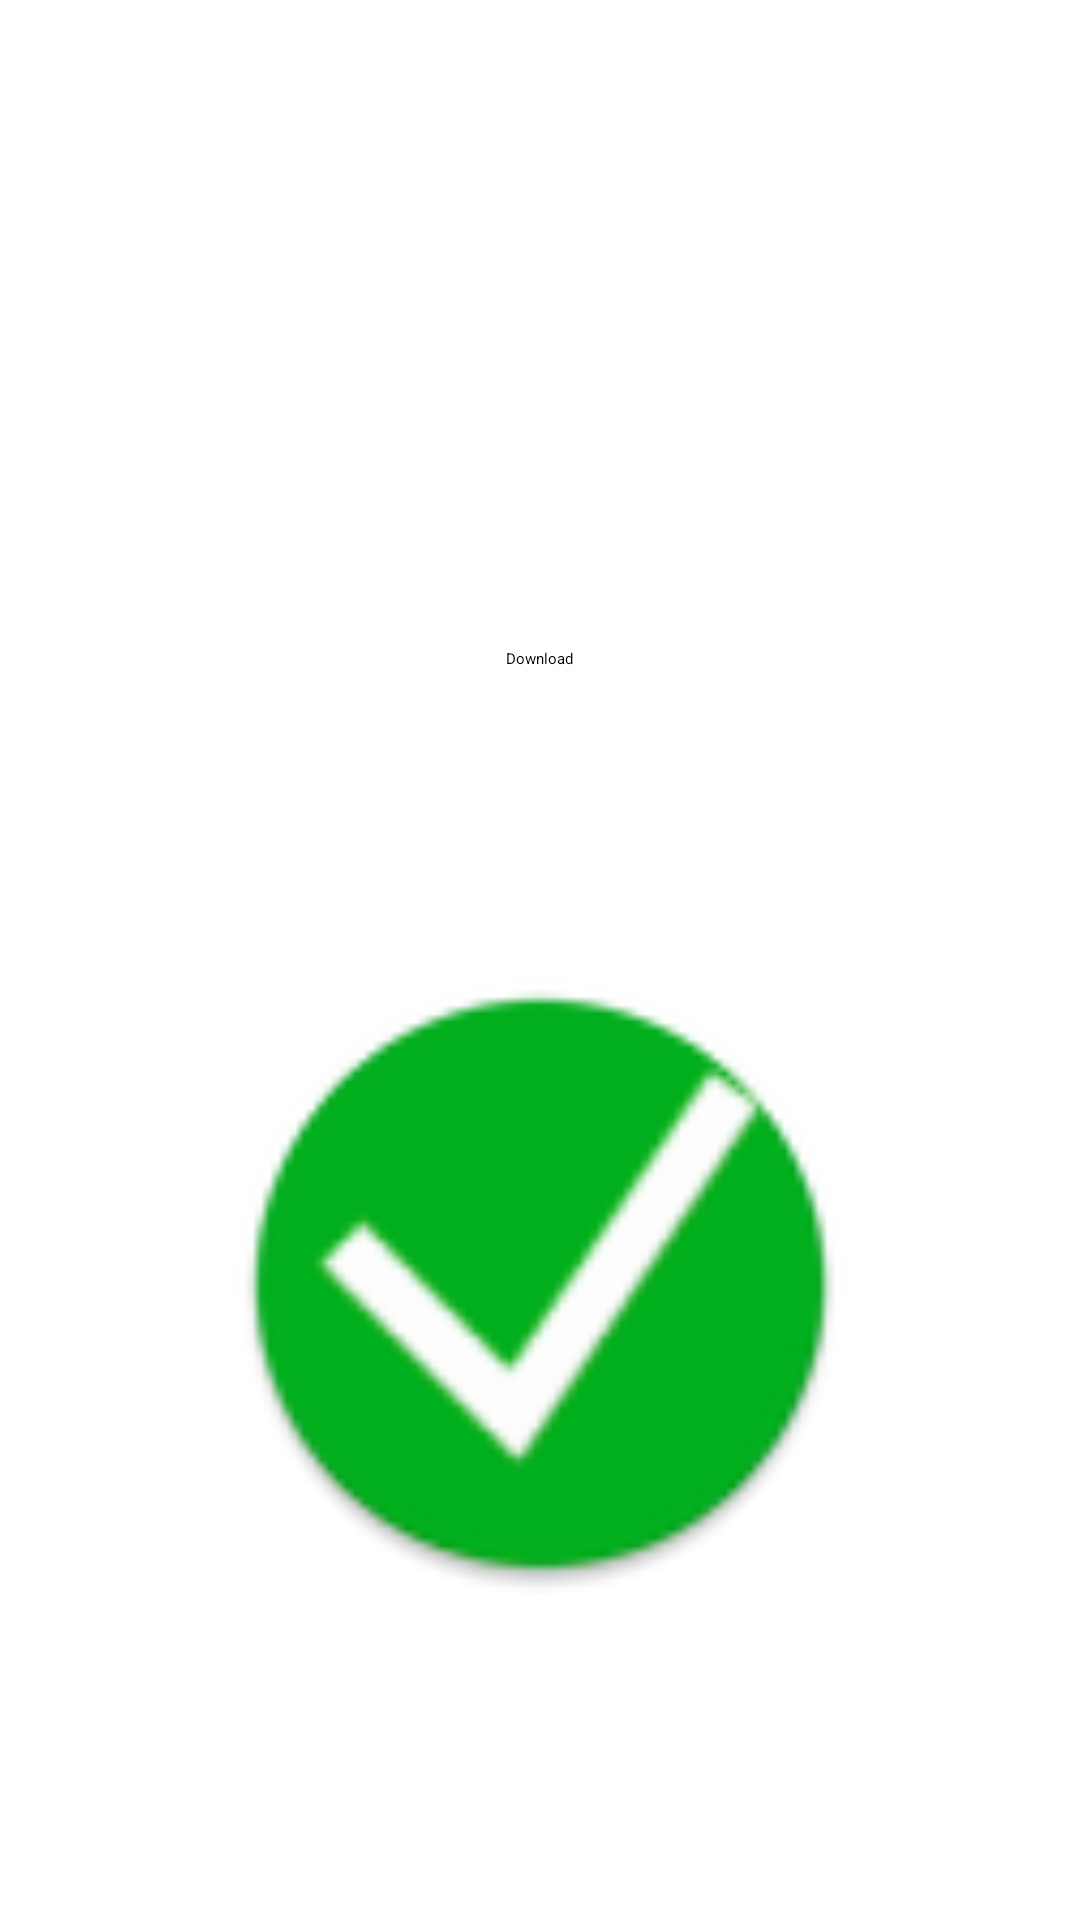

Reconstruct the res/layout file that produces this screen, plus the resources it refers to.
<!-- AndroidManifest.xml: application theme Theme.AndroidBasics -->
<!-- res/layout/fragment_test.xml -->
<?xml version="1.0" encoding="utf-8"?>
<RelativeLayout xmlns:android="http://schemas.android.com/apk/res/android"
    xmlns:app="http://schemas.android.com/apk/res-auto"
    xmlns:tools="http://schemas.android.com/tools"
    android:layout_width="match_parent"
    android:layout_height="match_parent"
    tools:context=".psrupload.views.TestFragment">

    
    <Button
        android:id="@+id/btn_downlaod"
        android:layout_width="wrap_content"
        android:layout_height="wrap_content"
        android:layout_alignParentTop="true"
        android:layout_centerHorizontal="true"
        android:layout_marginTop="216dp"
        android:text="Download"></Button>

    <ImageView
        android:id="@+id/imageView"
        android:layout_width="206dp"
        android:layout_height="274dp"
        android:layout_below="@id/btn_downlaod"
        android:layout_alignParentTop="true"
        android:layout_centerHorizontal="true"
        android:layout_marginTop="291dp"
        android:src="@mipmap/tik_mark" />

</RelativeLayout>
<!-- resources referenced by this layout -->
<resources>
  <!-- mipmap tik_mark: png bitmap (mipmap-hdpi, 4207 bytes) -->
  <style name="Theme.AndroidBasics" parent="Base.Theme.AndroidBasics">
          
          <item name="android:navigationBarColor">@android:color/transparent</item>
          <item name="android:statusBarColor">@android:color/transparent</item>
          <item name="android:windowLightStatusBar">?attr/isLightTheme</item>
      </style>
</resources>
